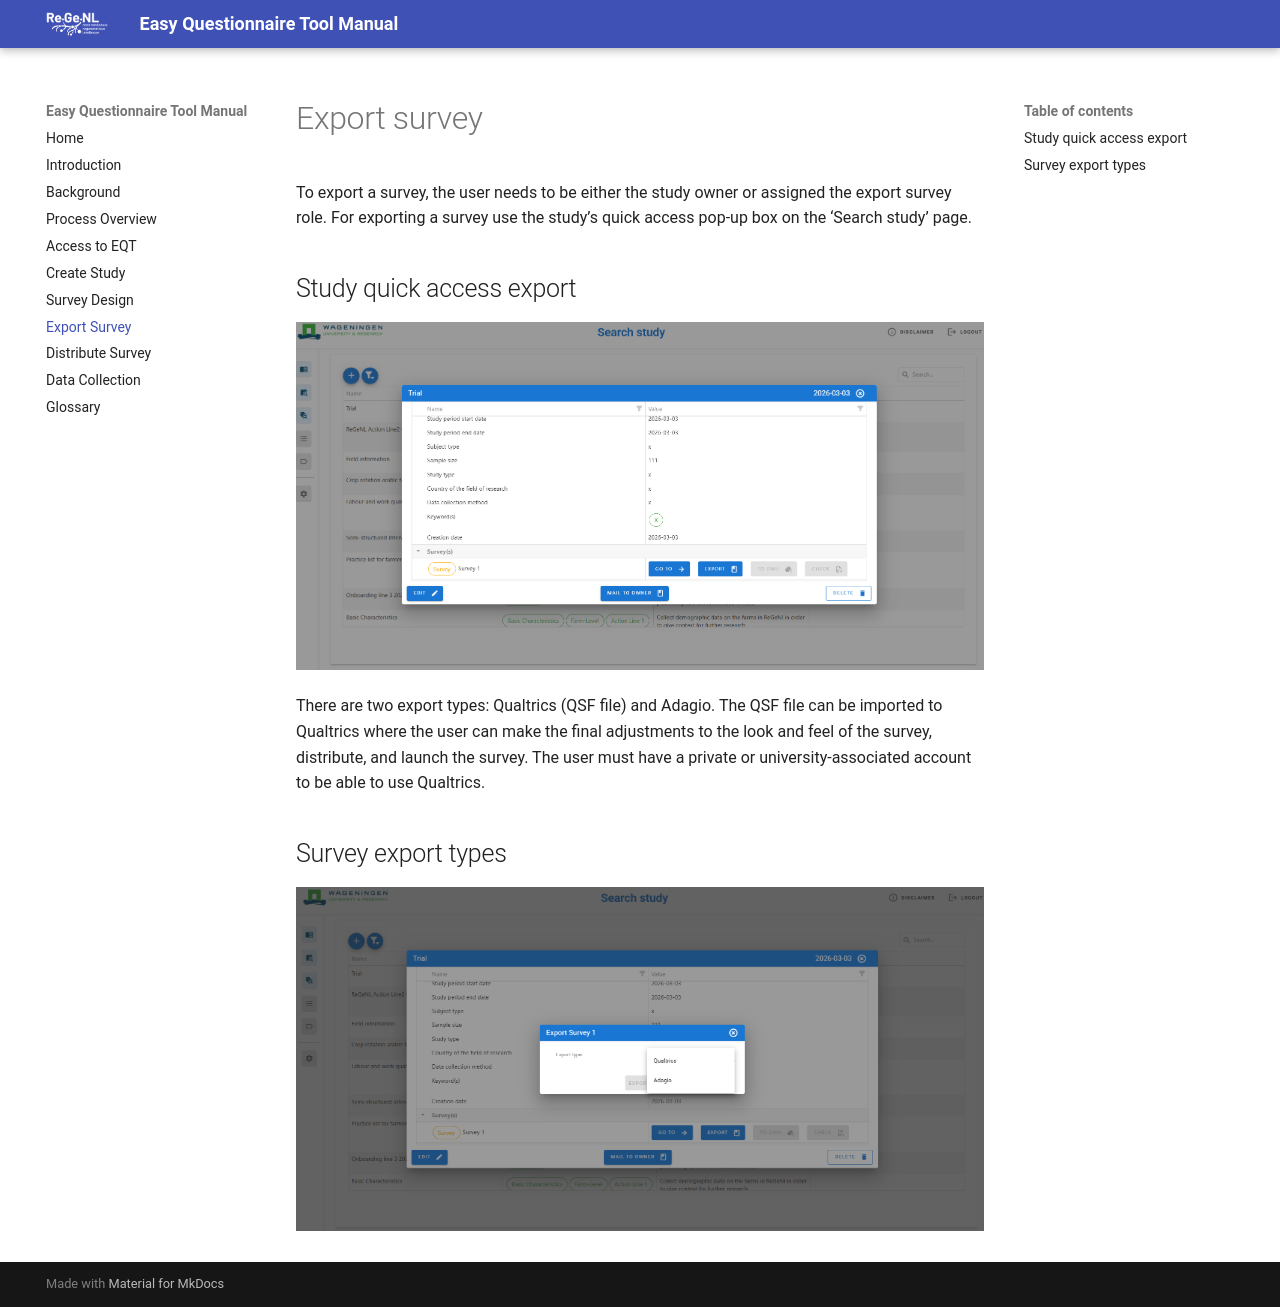

repository: TeamWalabi/EQTManual · page: export-survey.html · generator: mkdocs

# Export survey

To export a survey, the user needs to be either the study owner or assigned the export survey role. For exporting a survey use the study’s quick access pop-up box on the ‘Search study’ page.



## Study quick access export

![Figure 19. Study quick access export](assets/exportStudy.png)

There are two export types: Qualtrics (QSF file) and Adagio. The QSF file can be imported to Qualtrics where the user can make the final adjustments to the look and feel of the survey, distribute, and launch the survey. The user must have a private or university-associated account to be able to use Qualtrics.



## Survey export types

![Figure 20. Survey export types](assets/SurveyExportTypes.png)
